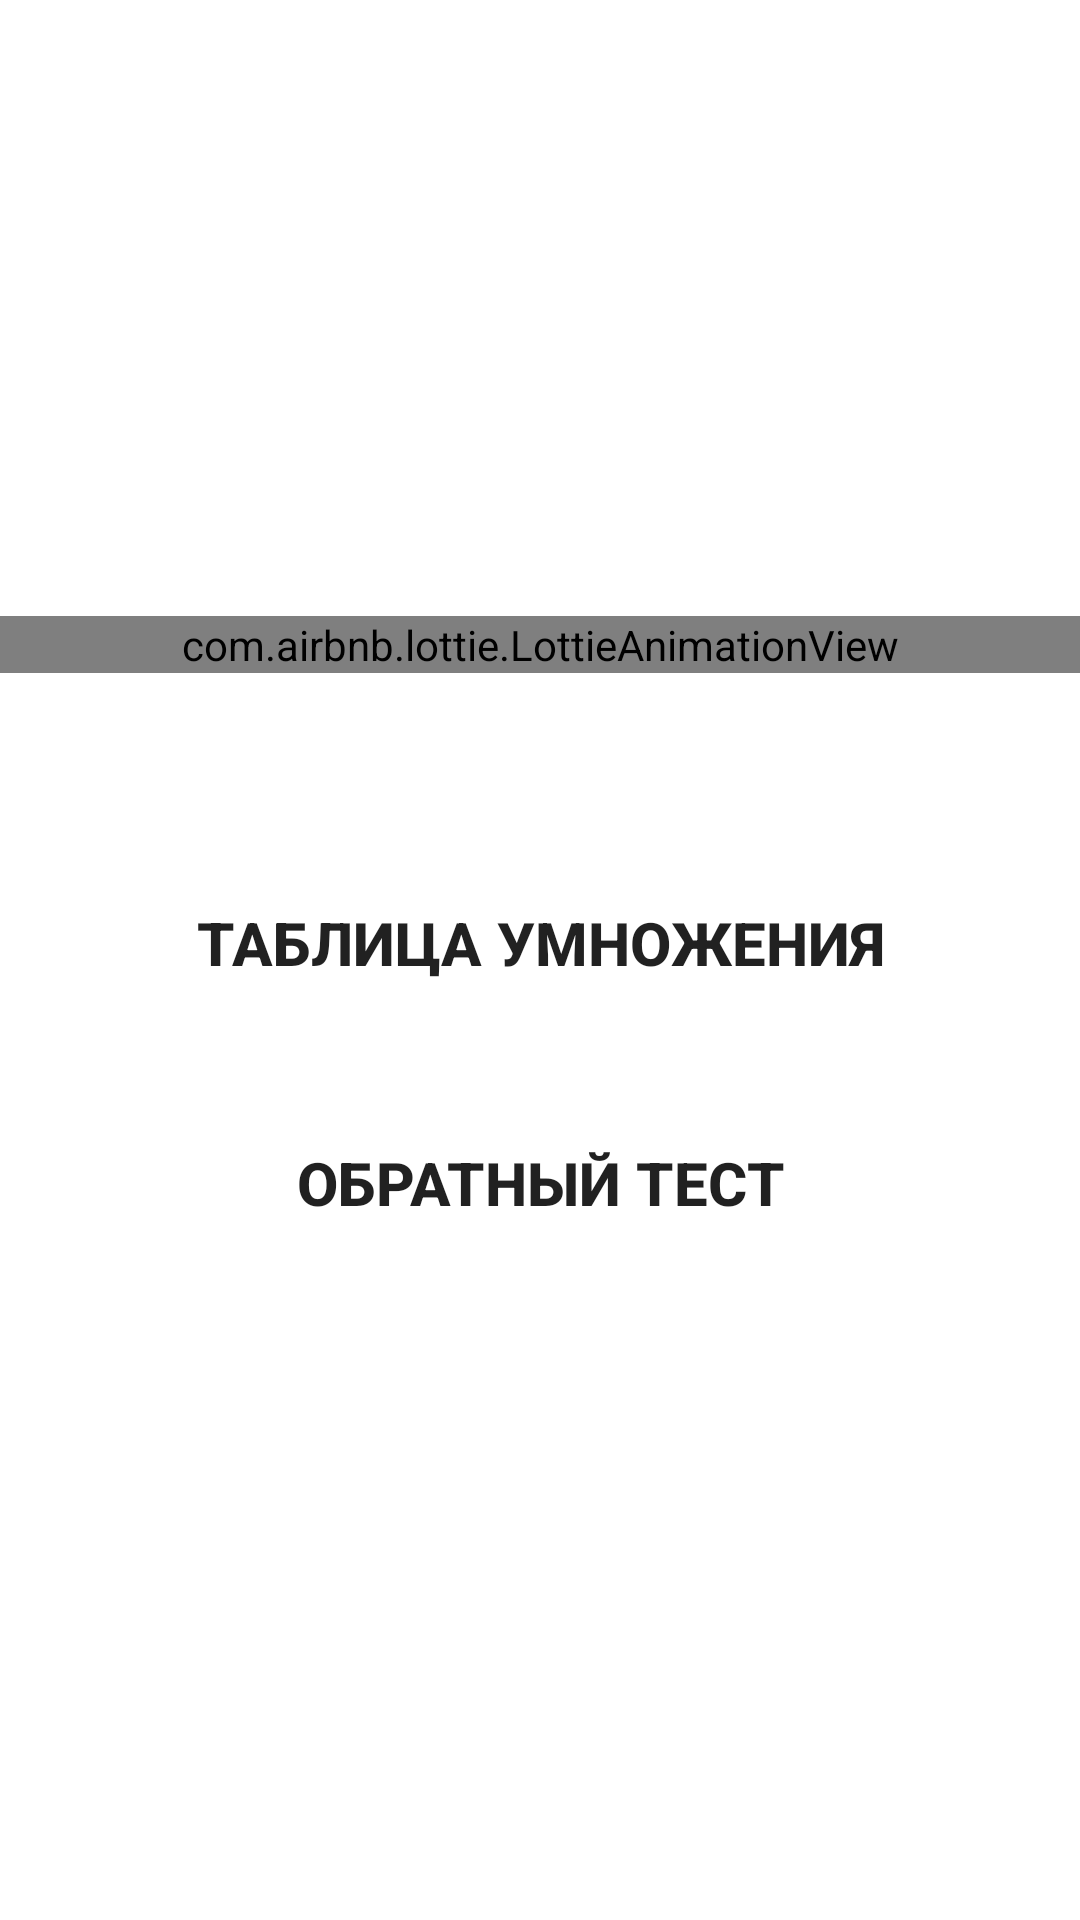

Produce the Android XML layout that renders to this screen, including the resource entries it uses.
<!-- AndroidManifest.xml: application theme Theme.OppositeTable -->
<!-- res/layout/activity_main.xml -->
<?xml version="1.0" encoding="utf-8"?>
<LinearLayout xmlns:android="http://schemas.android.com/apk/res/android"
    android:layout_width="match_parent"
    android:layout_height="match_parent"
    xmlns:app="http://schemas.android.com/apk/res-auto"
    android:gravity="center"
    android:background="@drawable/ractangle_start"
    android:orientation="vertical">

    <com.airbnb.lottie.LottieAnimationView
        android:id="@+id/animationView"
        android:layout_width="match_parent"
        android:layout_height="wrap_content"
        app:lottie_rawRes="@raw/animation"
        app:lottie_autoPlay="true"
        app:lottie_loop="true"/>

    <Button
        android:id="@+id/btnTable"
        android:text="@string/table"
        style="@style/btn_start"
        android:layout_marginTop="50dp"/>

    <Button
        android:id="@+id/btnOppTable"
        android:text="@string/opp_table"
        style="@style/btn_start" />


</LinearLayout>
<!-- resources referenced by this layout -->
<resources>
  <string name="opp_table">ОБРАТНЫЙ ТЕСТ</string>
  <string name="table">ТАБЛИЦА УМНОЖЕНИЯ</string>
  <style name="btn_start">
          <item name="android:layout_width">350dp</item>
          <item name="android:layout_height">80dp</item>
          <item name="android:textStyle">bold</item>
          <item name="android:background">@android:color/transparent</item>
          <item name="android:textSize">20sp</item>
      </style>
  <style name="Theme.OppositeTable" parent="Theme.MaterialComponents.DayNight.NoActionBar">
          
          <item name="colorPrimary">@color/purple_500</item>
          <item name="colorPrimaryVariant">@color/purple_700</item>
          <item name="colorOnPrimary">@color/white</item>
          
          <item name="colorSecondary">@color/teal_200</item>
          <item name="colorSecondaryVariant">@color/teal_700</item>
          <item name="colorOnSecondary">@color/black</item>
          
          <item name="android:statusBarColor" tools:targetApi="l">?attr/colorPrimaryVariant</item>
          
      </style>
  <color name="purple_500">#FF6200EE</color>
  <color name="purple_700">#FF3700B3</color>
  <color name="white">#FFFFFFFF</color>
  <color name="teal_200">#FF03DAC5</color>
  <color name="teal_700">#FF018786</color>
  <color name="black">#FF000000</color>
</resources>
